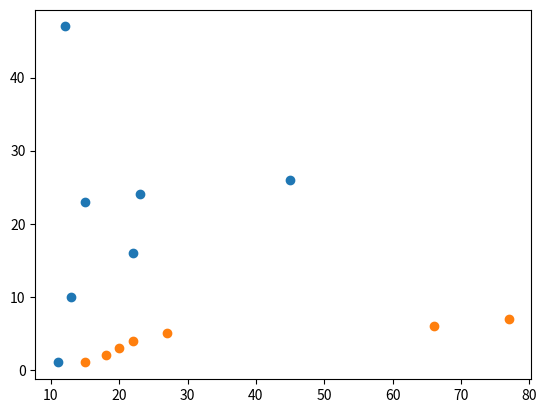

Write the Python code that produced this figure.
import matplotlib.pyplot as plt

x = [11,13,15,23,45,12,22]
y = [1,10,23,24,26,47,16]
plt.scatter(x,y)

x = [15,18,20,22,27,66,77]
y = [1,2,3,4,5,6,7]
plt.scatter(x,y)

plt.show()